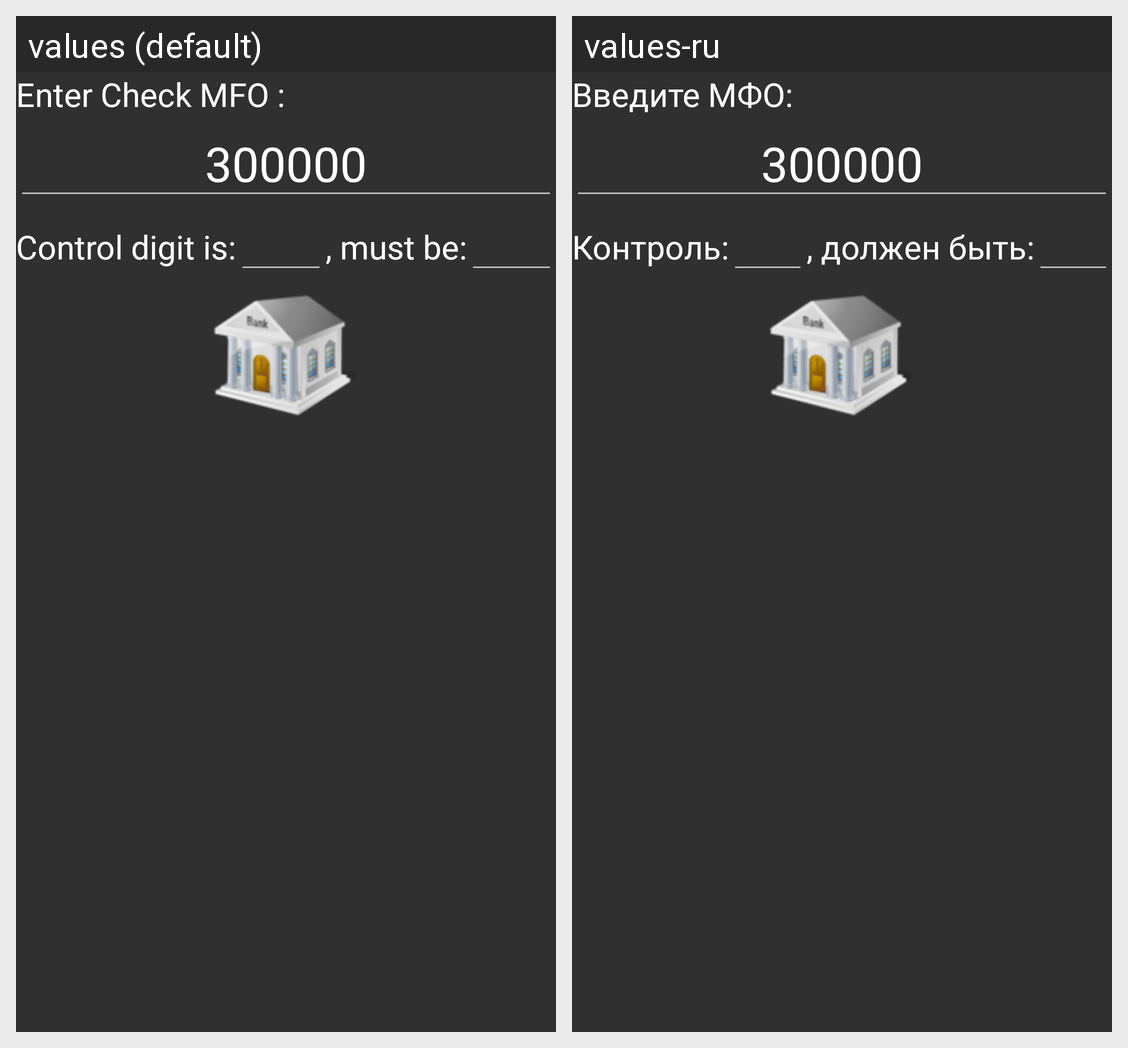

Translations of the strings shown on this Android screen, per locale in the grid:
Android screen res/layout/view_mfo.xml rendered under 2 locales, left to right: values (default), values-ru. Device: Nexus 5 (rendered at 1080×1920; each locale shown at half size, 540×960, under a caption strip naming it); theme AppTheme.
Strings drawn on this screen, with the default value and each locale's value (text and hints the layout hard-codes, and strings that could not be matched under every locale, appear in the picture but are not listed):

label_check_mfo
  values: Enter Check MFO :
  values-ru: Введите МФО:

label_control_is
  values: Control digit is:
  values-ru: Контроль:

label_control_must
  values: , must be:
  values-ru: , должен быть:
